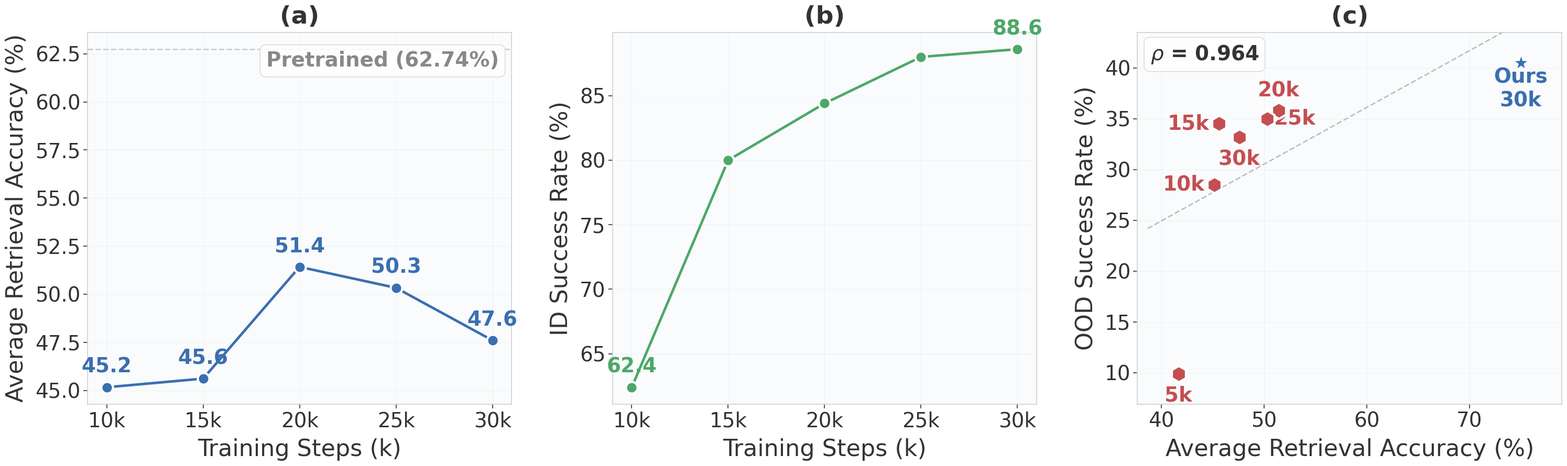

Write Python code to recreate this figure. (Note: this script raises an exception after producing the figure.)
"""
Combined 3-panel diagnostic figure: alignment erosion over fine-tuning
  (a) Average Retrieval Accuracy
  (b) In-Distribution Success (LIBERO)
  (c) Alignment vs OOD Success scatter (all checkpoints + Pearson r)
All font sizes doubled compared to original single-panel versions.
"""
import matplotlib
matplotlib.rcParams["font.family"] = "Arial"
import matplotlib.pyplot as plt
import numpy as np
from scipy import stats

OUT_DIR = "outputs/results"

# ============ data ============
FT_STEPS = [10, 15, 20, 25, 30]

PRETRAINED_ALIGN = 62.74
align_vals = [45.16, 45.61, 51.42, 50.33, 47.60]
id_vals    = [62.4, 80.0, 84.4, 88.0, 88.6]

# Fig 3 extended data (all checkpoints, LIBERO_Pro OOD)
baseline_labels = ["5k", "10k", "15k", "20k", "25k", "30k"]
baseline_align  = [41.68, 45.16, 45.61, 51.42, 50.33, 47.60]
baseline_ood    = [ 9.9,  28.5,  34.5,  35.8,  35.0,  33.2]

align_labels = ["Ours\n30k"]
align_align  = [75.00]
align_ood    = [40.5]

# ============ palette ============
C1 = "#3A6FB0"
C2 = "#4DA86A"
C3 = "#C44E52"
BG = "#FAFBFC"

# ============ 2x font sizes ============
TICK_SIZE = 28
LABEL_SIZE = 32
ANNOT_SIZE = 28
LEGEND_SIZE = 28
TITLE_SIZE = 34


def style_ax(ax):
    ax.set_facecolor(BG)
    for spine in ax.spines.values():
        spine.set_color("#D0D0D0")
        spine.set_linewidth(1.2)
    ax.tick_params(labelsize=TICK_SIZE, colors="#333333", width=1.2, length=6)
    ax.grid(True, alpha=0.3, linewidth=0.6, color="#D0D0D0")


fig, axes = plt.subplots(1, 3, figsize=(30, 9), facecolor="white")

# ========== (a) Alignment ==========
ax = axes[0]
ax.plot(FT_STEPS, align_vals, "o-", color=C1, linewidth=3.5,
        markersize=16, markeredgecolor="white", markeredgewidth=3, zorder=3)
for x, y in zip(FT_STEPS, align_vals):
    ax.annotate(f"{y:.1f}", (x, y), textcoords="offset points",
                xytext=(0, 20), ha="center", fontsize=ANNOT_SIZE,
                color=C1, fontweight="bold")
ax.axhline(y=PRETRAINED_ALIGN, color="#AAAAAA", linestyle="--",
           linewidth=2, alpha=0.55, zorder=1)
ax.text(0.97, 0.95, f"Pretrained ({PRETRAINED_ALIGN}%)",
        fontsize=LEGEND_SIZE, color="#888888", fontweight="bold",
        transform=ax.transAxes, va="top", ha="right",
        bbox=dict(boxstyle="round,pad=0.3", facecolor="white",
                  edgecolor="#D0D0D0", alpha=0.85))
ax.set_xlabel("Training Steps (k)", fontsize=LABEL_SIZE, color="#333333", labelpad=10)
ax.set_ylabel("Average Retrieval Accuracy (%)", fontsize=LABEL_SIZE, color="#333333", labelpad=10)
ax.set_xticks(FT_STEPS)
ax.set_xticklabels([f"{s}k" for s in FT_STEPS])
ax.set_title("(a)", fontsize=TITLE_SIZE, fontweight="bold", color="#333333", pad=12)
style_ax(ax)

# ========== (b) ID success ==========
ax = axes[1]
ax.plot(FT_STEPS, id_vals, "o-", color=C2, linewidth=3.5,
        markersize=16, markeredgecolor="white", markeredgewidth=3, zorder=3)
for i, (x, y) in enumerate(zip(FT_STEPS, id_vals)):
    if i in {0, len(id_vals) - 1}:
        ax.annotate(f"{y:.1f}", (x, y), textcoords="offset points",
                    xytext=(0, 20), ha="center", fontsize=ANNOT_SIZE,
                    color=C2, fontweight="bold")
ax.set_xlabel("Training Steps (k)", fontsize=LABEL_SIZE, color="#333333", labelpad=10)
ax.set_ylabel("ID Success Rate (%)", fontsize=LABEL_SIZE, color="#333333", labelpad=10)
ax.set_xticks(FT_STEPS)
ax.set_xticklabels([f"{s}k" for s in FT_STEPS])
ax.set_title("(b)", fontsize=TITLE_SIZE, fontweight="bold", color="#333333", pad=12)
style_ax(ax)

# ========== (c) Scatter – Alignment vs OOD ==========
ax = axes[2]
all_x = baseline_align + align_align
all_y = baseline_ood + align_ood
rho_all, p_sp = stats.spearmanr(all_x, all_y)
r_all, p_pr = stats.pearsonr(all_x, all_y)

ax.scatter(baseline_align, baseline_ood, s=500, c=C3, marker="h",
           edgecolors="white", linewidths=3, zorder=4)
ax.scatter(align_align, align_ood, s=600, c=C1, marker="*",
           edgecolors="white", linewidths=2, zorder=5)

slope, intercept = np.polyfit(all_x, all_y, 1)
xs = np.linspace(min(all_x) - 3, max(all_x) + 3, 100)
ax.plot(xs, slope * xs + intercept, "--", color="#999999", linewidth=2,
        alpha=0.6, zorder=2)

bl_nudge = {
    0: (0, -30),    # 5k
    1: (-42, 0),    # 10k
    2: (-42, 0),    # 15k
    3: (0, 28),     # 20k
    4: (38, 0),     # 25k
    5: (0, -30),    # 30k
}
for i, (x, y) in enumerate(zip(baseline_align, baseline_ood)):
    nx, ny = bl_nudge[i]
    ax.annotate(baseline_labels[i], (x, y), textcoords="offset points",
                xytext=(nx, ny), ha="center", va="center", fontsize=ANNOT_SIZE,
                color=C3, fontweight="bold")

for i, (x, y) in enumerate(zip(align_align, align_ood)):
    ax.annotate(align_labels[i], (x, y), textcoords="offset points",
                xytext=(0, -36), ha="center", va="center", fontsize=ANNOT_SIZE,
                color=C1, fontweight="bold")

ax.text(0.03, 0.97,
        f"$\\rho$ = {rho_all:.3f}",
        fontsize=LEGEND_SIZE, color="#333333", fontweight="bold",
        transform=ax.transAxes, va="top", ha="left",
        bbox=dict(boxstyle="round,pad=0.3", facecolor="white",
                  edgecolor="#D0D0D0", alpha=0.85))

x_margin = 4
y_margin = 3
ax.set_xlim(min(all_x) - x_margin, max(all_x) + x_margin)
ax.set_ylim(min(all_y) - y_margin, max(all_y) + y_margin)

ax.set_xlabel("Average Retrieval Accuracy (%)", fontsize=LABEL_SIZE, color="#333333", labelpad=10)
ax.set_ylabel("OOD Success Rate (%)", fontsize=LABEL_SIZE, color="#333333", labelpad=10)
ax.set_title("(c)", fontsize=TITLE_SIZE, fontweight="bold", color="#333333", pad=12)
style_ax(ax)

fig.tight_layout(w_pad=4)
fig.savefig(f"{OUT_DIR}/diagnostic_combined.pdf", bbox_inches="tight")
fig.savefig(f"{OUT_DIR}/diagnostic_combined.png", dpi=200, bbox_inches="tight")
plt.close(fig)
print(f"Saved: diagnostic_combined (Spearman rho={rho_all:.3f}, Pearson r={r_all:.3f})")
